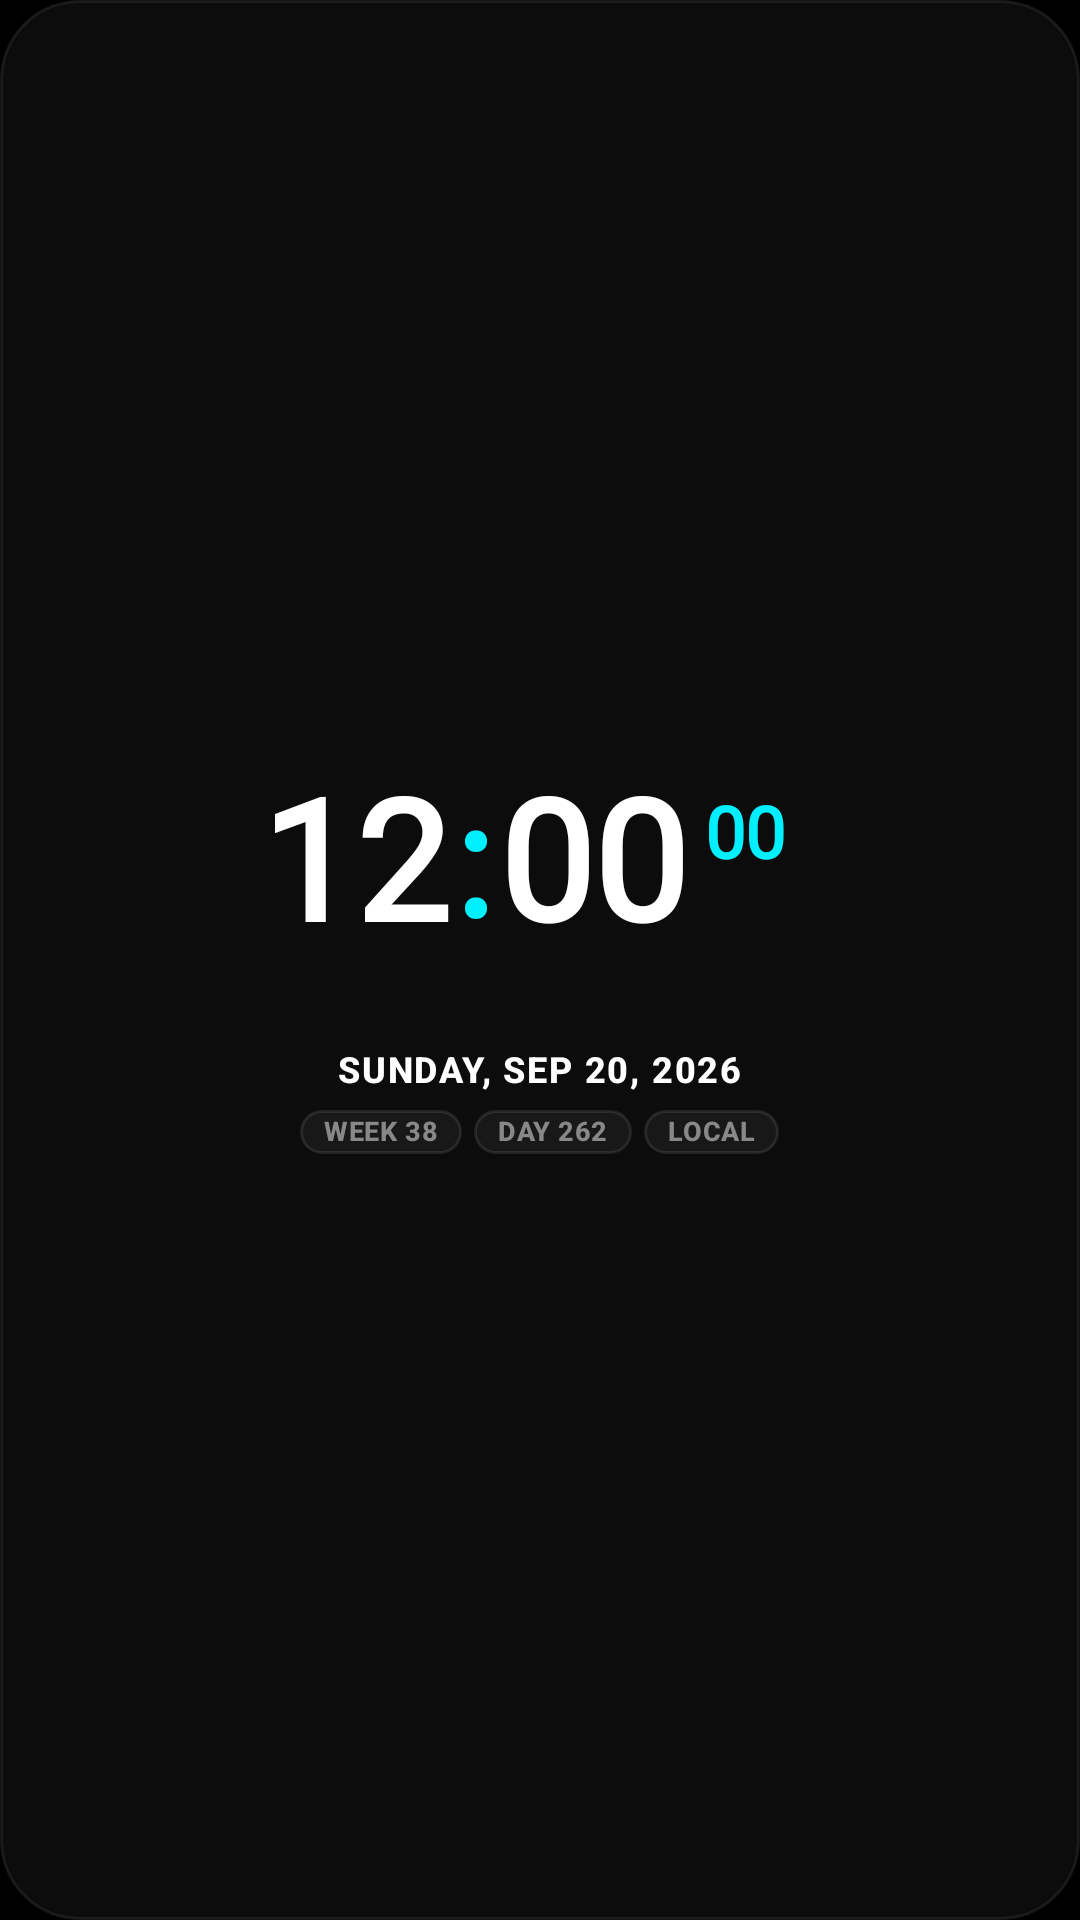

Produce the Android XML layout that renders to this screen, including the resource entries it uses.
<!-- AndroidManifest.xml: application theme android:Theme.Black.NoTitleBar.Fullscreen -->
<!-- res/layout/widget_clock_digital.xml -->
<?xml version="1.0" encoding="utf-8"?>
<LinearLayout xmlns:android="http://schemas.android.com/apk/res/android"
    android:id="@+id/widget_container"
    android:layout_width="match_parent"
    android:layout_height="match_parent"
    android:orientation="vertical"
    android:background="@drawable/widget_background"
    android:gravity="center"
    android:paddingLeft="20dp"
    android:paddingRight="20dp"
    android:paddingTop="16dp"
    android:paddingBottom="16dp">

    
    <LinearLayout
        android:layout_width="wrap_content"
        android:layout_height="wrap_content"
        android:orientation="horizontal"
        android:gravity="center_vertical"
        android:layout_gravity="center_horizontal">

        
        <TextView
            android:id="@+id/widget_hours"
            android:layout_width="wrap_content"
            android:layout_height="wrap_content"
            android:text="12"
            android:textColor="#ffffff"
            android:textSize="56sp"
            android:textStyle="bold"
            android:fontFamily="@font/jetbrains_bold"
            android:typeface="monospace"
            android:includeFontPadding="false" />

        
        <TextView
            android:id="@+id/widget_colon"
            android:layout_width="wrap_content"
            android:layout_height="wrap_content"
            android:text=":"
            android:textColor="#00f0ff"
            android:textSize="52sp"
            android:textStyle="bold"
            android:fontFamily="@font/jetbrains_bold"
            android:typeface="monospace"
            android:includeFontPadding="false"
            android:layout_marginLeft="2dp"
            android:layout_marginRight="2dp" />

        
        <TextView
            android:id="@+id/widget_minutes"
            android:layout_width="wrap_content"
            android:layout_height="wrap_content"
            android:text="00"
            android:textColor="#ffffff"
            android:textSize="56sp"
            android:textStyle="bold"
            android:fontFamily="@font/jetbrains_bold"
            android:typeface="monospace"
            android:includeFontPadding="false" />

        
        <LinearLayout
            android:id="@+id/widget_sec_container"
            android:layout_width="wrap_content"
            android:layout_height="wrap_content"
            android:orientation="vertical"
            android:gravity="left|center_vertical"
            android:layout_marginLeft="6dp">

            
            <TextView
                android:id="@+id/widget_seconds"
                android:layout_width="wrap_content"
                android:layout_height="wrap_content"
                android:text="00"
                android:textColor="#00f0ff"
                android:textSize="24sp"
                android:textStyle="bold"
                android:fontFamily="@font/jetbrains_bold"
                android:typeface="monospace"
                android:includeFontPadding="false" />

            
            <ImageView
                android:id="@+id/widget_ampm"
                android:layout_width="38dp"
                android:layout_height="18dp"
                android:scaleType="fitCenter"
                android:layout_marginTop="2dp" />
        </LinearLayout>
    </LinearLayout>

    
    <ImageView
        android:id="@+id/widget_live_bar"
        android:layout_width="match_parent"
        android:layout_height="3dp"
        android:scaleType="fitXY"
        android:layout_marginTop="14dp"
        android:layout_marginBottom="12dp" />

    
    <TextView
        android:id="@+id/widget_date"
        android:layout_width="wrap_content"
        android:layout_height="wrap_content"
        android:text="SUNDAY, SEP 20, 2026"
        android:textColor="#ffffff"
        android:textSize="12sp"
        android:textStyle="bold"
        android:fontFamily="sans-serif-medium"
        android:letterSpacing="0.05"
        android:includeFontPadding="false"
        android:layout_gravity="center_horizontal" />

    
    <LinearLayout
        android:layout_width="wrap_content"
        android:layout_height="wrap_content"
        android:orientation="horizontal"
        android:gravity="center"
        android:layout_gravity="center_horizontal"
        android:layout_marginTop="6dp">

        <TextView
            android:id="@+id/widget_meta_week"
            android:layout_width="wrap_content"
            android:layout_height="wrap_content"
            android:background="@drawable/widget_meta_pill"
            android:text="WEEK 38"
            android:textColor="#888888"
            android:textSize="9sp"
            android:textStyle="bold"
            android:fontFamily="sans-serif-medium"
            android:letterSpacing="0.02"
            android:paddingLeft="8dp"
            android:paddingRight="8dp"
            android:paddingTop="2dp"
            android:paddingBottom="2dp"
            android:includeFontPadding="false"
            android:layout_marginRight="4dp" />

        <TextView
            android:id="@+id/widget_meta_day"
            android:layout_width="wrap_content"
            android:layout_height="wrap_content"
            android:background="@drawable/widget_meta_pill"
            android:text="DAY 262"
            android:textColor="#888888"
            android:textSize="9sp"
            android:textStyle="bold"
            android:fontFamily="sans-serif-medium"
            android:letterSpacing="0.02"
            android:paddingLeft="8dp"
            android:paddingRight="8dp"
            android:paddingTop="2dp"
            android:paddingBottom="2dp"
            android:includeFontPadding="false"
            android:layout_marginRight="4dp" />

        <TextView
            android:id="@+id/widget_meta_tz"
            android:layout_width="wrap_content"
            android:layout_height="wrap_content"
            android:background="@drawable/widget_meta_pill"
            android:text="LOCAL"
            android:textColor="#888888"
            android:textSize="9sp"
            android:textStyle="bold"
            android:fontFamily="sans-serif-medium"
            android:letterSpacing="0.02"
            android:paddingLeft="8dp"
            android:paddingRight="8dp"
            android:paddingTop="2dp"
            android:paddingBottom="2dp"
            android:includeFontPadding="false" />
    </LinearLayout>
</LinearLayout>
<!-- resources referenced by this layout -->
<resources>
  <!-- drawable widget_background (drawable) -->
  <?xml version="1.0" encoding="utf-8"?>
  <shape xmlns:android="http://schemas.android.com/apk/res/android"
      android:shape="rectangle">
      <solid android:color="#0c0c0c" />
      <corners android:radius="26dp" />
      <stroke
          android:width="1dp"
          android:color="#14ffffff" />
  </shape>
  <!-- drawable widget_meta_pill (drawable) -->
  <?xml version="1.0" encoding="utf-8"?>
  <shape xmlns:android="http://schemas.android.com/apk/res/android"
      android:shape="rectangle">
      <solid android:color="#0dffffff" />
      <corners android:radius="10dp" />
      <stroke
          android:width="1dp"
          android:color="#18ffffff" />
      <padding
          android:left="7dp"
          android:top="2dp"
          android:right="7dp"
          android:bottom="2dp" />
  </shape>
</resources>
